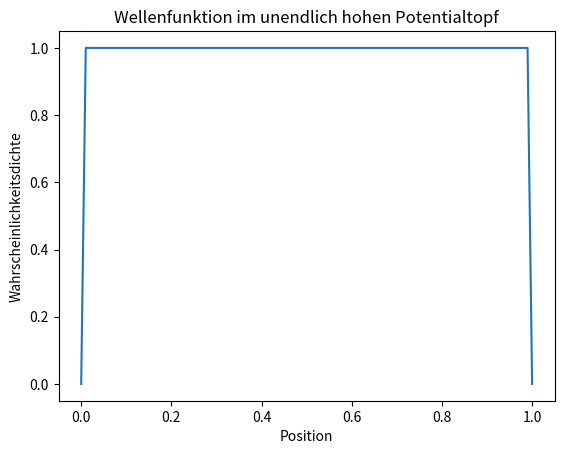

Recreate this plot in Python.
import numpy as np
import matplotlib.pyplot as plt


def infinite_potential_well(x, L):
    """Wellenfunktion für Teilchen im unendlich hohen Potentialtopf."""
    psi = np.zeros_like(x)
    for i, xi in enumerate(x):
        if 0 < xi < L:
            psi[i] = 1 / np.sqrt(L)
    return psi


x = np.linspace(0, 1, 100)
psi = infinite_potential_well(x, 1)
plt.plot(x, np.abs(psi)**2)
plt.xlabel('Position')
plt.ylabel('Wahrscheinlichkeitsdichte')
plt.title('Wellenfunktion im unendlich hohen Potentialtopf')
plt.show()
